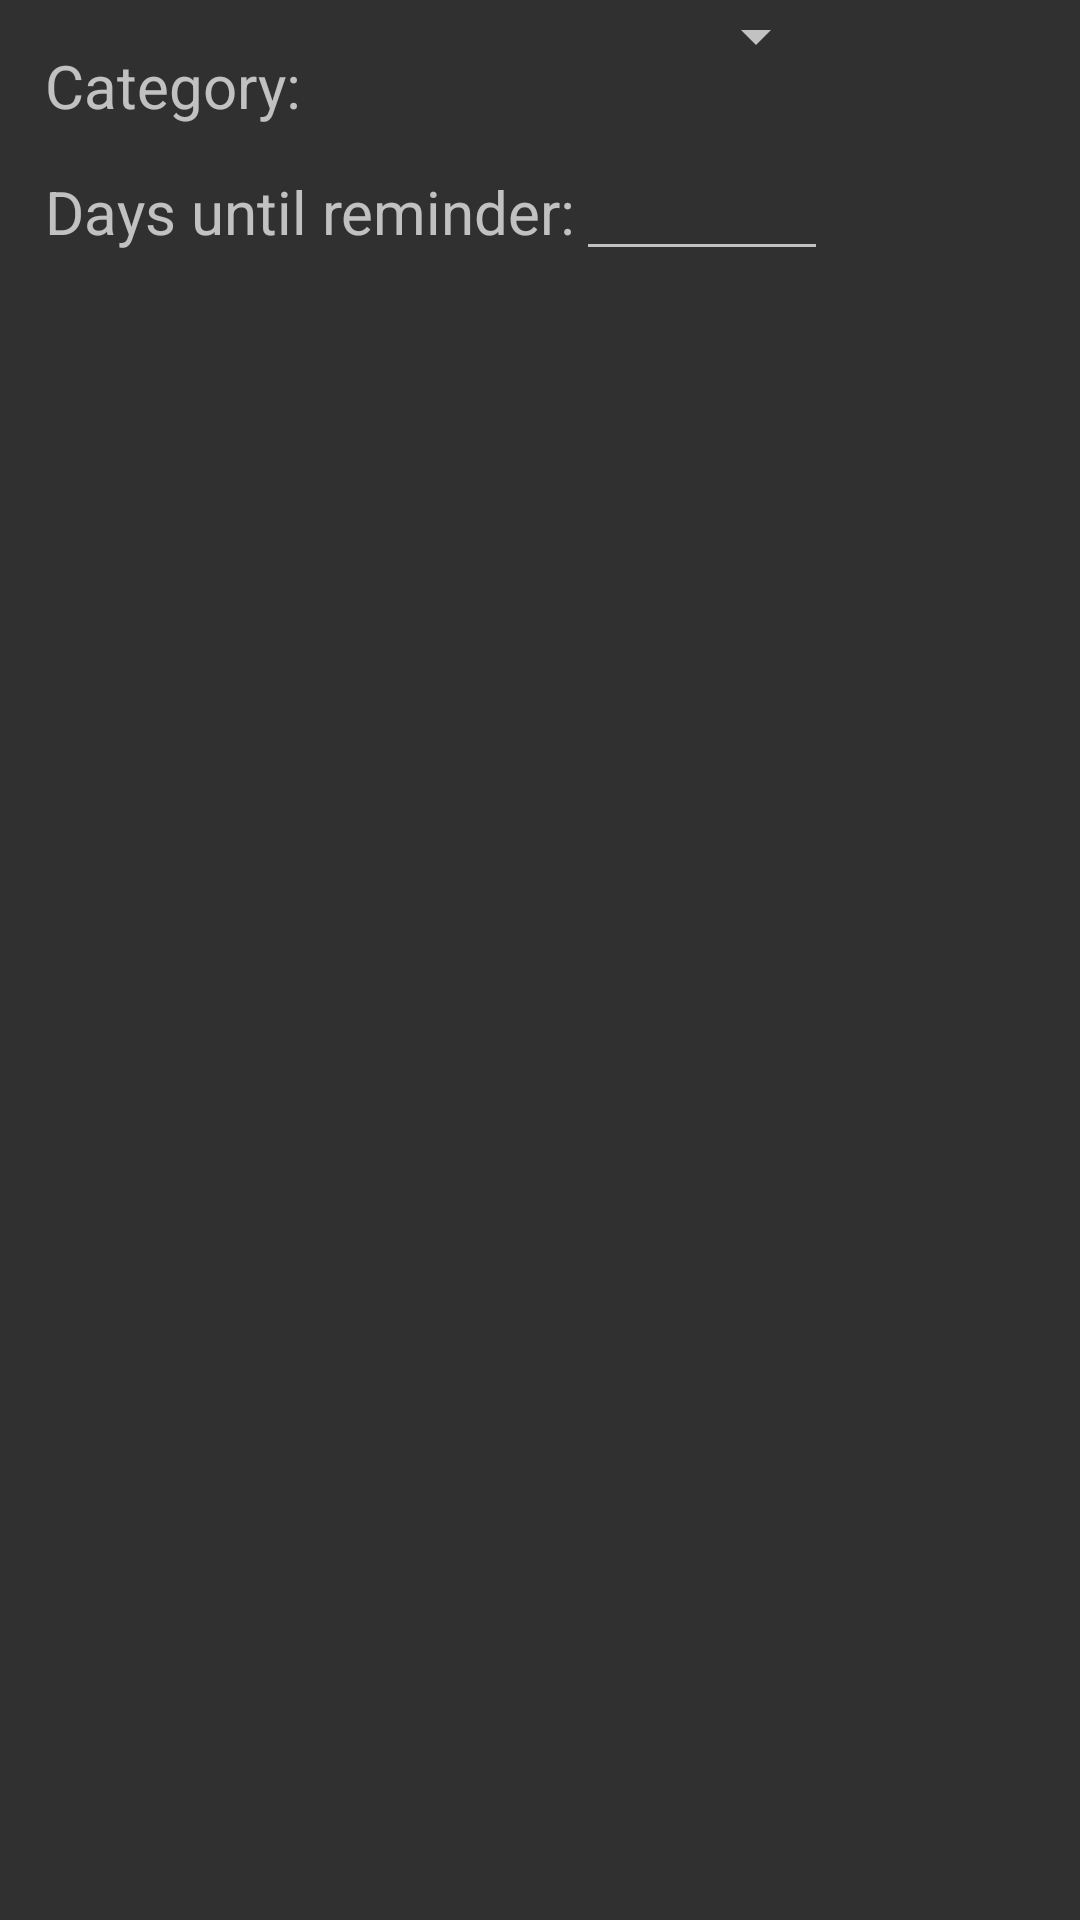

Produce the Android XML layout that renders to this screen, including the resource entries it uses.
<!-- AndroidManifest.xml: application theme Base.Theme.FriendKeepr -->
<!-- res/layout/dialog_friend_detail.xml -->
<?xml version="1.0" encoding="utf-8"?>
<androidx.constraintlayout.widget.ConstraintLayout xmlns:android="http://schemas.android.com/apk/res/android"
    android:layout_width="wrap_content"
    android:layout_height="wrap_content"
    xmlns:app="http://schemas.android.com/apk/res-auto">

    <TextView
        android:id="@+id/category_label"
        android:layout_width="wrap_content"
        android:layout_height="wrap_content"
        app:layout_constraintStart_toStartOf="parent"
        app:layout_constraintTop_toTopOf="parent"
        android:layout_marginTop="15dp"
        android:layout_marginStart="15dp"
        android:textSize="20sp"
        android:text="@string/category_label" />

    <Spinner
        android:id="@+id/category_spinner"
        android:spinnerMode="dropdown"
        android:layout_width="wrap_content"
        android:layout_height="wrap_content"
        android:layout_marginStart="15dp"
        app:layout_constraintEnd_toEndOf="@id/days_to_reminder_edittext"
        app:layout_constraintBaseline_toBaselineOf="@id/category_label" />

    <TextView
        android:id="@+id/days_to_reminder_label"
        android:layout_width="wrap_content"
        android:layout_height="wrap_content"
        android:layout_marginTop="15dp"
        app:layout_constraintStart_toStartOf="@id/category_label"
        app:layout_constraintTop_toBottomOf="@id/category_label"
        android:textSize="20sp"
        android:text="@string/days_until_reminder_label" />

    <EditText
        android:id="@+id/days_to_reminder_edittext"
        android:inputType="number"
        android:layout_width="wrap_content"
        android:layout_height="wrap_content"
        android:ems="4"
        app:layout_constraintStart_toEndOf="@id/days_to_reminder_label"
        app:layout_constraintBaseline_toBaselineOf="@id/days_to_reminder_label" />

</androidx.constraintlayout.widget.ConstraintLayout>
<!-- resources referenced by this layout -->
<resources>
  <string name="category_label">Category:</string>
  <string name="days_until_reminder_label">Days until reminder:</string>
  <style name="Base.Theme.FriendKeepr" parent="Theme.AppCompat.NoActionBar">
      </style>
</resources>
